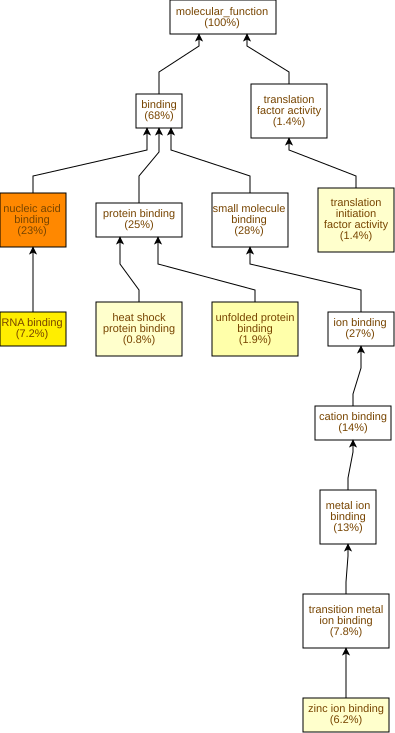

The file beside this chart, header and first rows:
GO Term	Study #	Study Freq.	Pop. Freq.	p-value	q-value	name	gene products
GO:0003676	143	23%	12%	5.35E-14	2.24E-11	nucleic acid binding	Cc09g03050,Cc09g04140,Cc01g11580,Cc07g13…
GO:0003723	45	7.2%	2.5%	1.67E-10	3.5E-8	RNA binding	Cc09g03050,Cc09g07950,Cc10g14760,Cc07g01…
GO:0051082	12	1.9%	0.36%	1.77E-6	2.47E-4	unfolded protein binding	Cc02g13840,Cc02g21370,Cc09g05750,Cc04g05…
GO:0031072	5	0.8%	0.07%	2.95E-5	3.08E-3	heat shock protein binding	Cc02g21370,Cc06g23520,Cc06g15710,Cc02g27…
GO:0008270	39	6.2%	3.1%	3.43E-5	3.08E-3	zinc ion binding	Cc06g16490,Cc08g12210,Cc02g16940,Cc11g09…
GO:0003743	9	1.4%	0.31%	9.96E-5	6.94E-3	translation initiation factor activity	Cc05g13300,Cc06g23090,Cc05g13640,Cc02g38…
GO:0016887	26	4.2%	2.0%	3.72E-4	0.0222	ATP hydrolysis activity	Cc03g03680,Cc06g19940,Cc09g05750,Cc10g11…
GO:0017111	36	5.8%	3.2%	3.76E-4	0.0222	ribonucleoside triphosphate phosphatase …	Cc01g11480,Cc03g03680,Cc06g19940,Cc09g05…
GO:0016462	37	5.9%	3.3%	5.27E-4	0.0245	pyrophosphatase activity	Cc01g11480,Cc03g03680,Cc06g19940,Cc09g05…
GO:0016818	37	5.9%	3.4%	7.69E-4	0.0321	hydrolase activity, acting on acid anhyd…	Cc01g11480,Cc03g03680,Cc06g19940,Cc09g05…
GO:0016817	37	5.9%	3.4%	8.27E-4	0.0321	hydrolase activity, acting on acid anhyd…	Cc01g11480,Cc03g03680,Cc06g19940,Cc09g05…
GO:0043565	18	2.9%	1.3%	1.4E-3	0.0488	sequence-specific DNA binding	Cc04g04450,Cc03g01210,Cc08g10810,Cc01g19…
GO:0051879	2	0.32%	0.01%	1.82E-3	0.0586	Hsp90 protein binding	Cc06g23520,Cc06g15710
GO:0004416	2	0.32%	0.01%	1.82E-3	0.0586	hydroxyacylglutathione hydrolase activit…	Cc03g12120,Cc02g05100
GO:0050220	2	0.32%	0.01%	1.82E-3	0.0586	prostaglandin-E synthase activity	Cc02g37150,Cc10g01410
GO:0016701	7	1.1%	0.29%	1.84E-3	0.0586	oxidoreductase activity, acting on singl…	Cc02g28080,Cc03g04260,Cc05g08430,Cc08g06…
GO:0032549	3	0.48%	0.05%	2.39E-3	0.0587	ribonucleoside binding	Cc04g08900,Cc02g13320,Cc04g08890
GO:0001882	3	0.48%	0.05%	2.39E-3	0.0587	nucleoside binding	Cc04g08900,Cc02g13320,Cc04g08890
GO:0047834	8	1.3%	0.38%	2.46E-3	0.0587	D-threo-aldose 1-dehydrogenase activity	Cc03g09720,Cc03g09930,Cc03g09920,Cc03g09…
GO:0180051	9	1.4%	0.47%	2.57E-3	0.0587	translation factor activity	Cc05g13300,Cc06g23090,Cc05g13640,Cc02g38…
GO:0051087	4	0.64%	0.1%	3.09E-3	0.0615	protein-folding chaperone binding	Cc05g14280,Cc06g23520,Cc06g15710,Cc02g38…
GO:0003729	4	0.64%	0.1%	3.09E-3	0.0615	mRNA binding	Cc09g03900,Cc01g19990,Cc06g11780,Cc07g12…
GO:0060590	3	0.48%	0.05%	3.7E-3	0.0672	ATPase regulator activity	Cc05g14280,Cc06g23520,Cc06g15710
GO:0003677	60	9.6%	6.8%	3.71E-3	0.0672	DNA binding	Cc07g13110,Cc06g16490,Cc02g09550,Cc08g10…
GO:0003700	29	4.6%	2.8%	4.81E-3	0.0804	DNA-binding transcription factor activit…	Cc07g13110,Cc10g13150,Cc02g38910,Cc08g10…
GO:0042578	17	2.7%	1.4%	4.93E-3	0.0804	phosphoric ester hydrolase activity	Cc03g03380,Cc02g10300,Cc07g11360,Cc02g13…
GO:0008199	2	0.32%	0.02%	5.31E-3	0.0822	ferric iron binding	Cc02g06050,Cc06g00890
GO:0004722	5	0.8%	0.19%	6.08E-3	0.0907	protein serine/threonine phosphatase act…	Cc03g03380,Cc02g13040,Cc03g00420,Cc01g14…
GO:0051213	5	0.8%	0.2%	7.09E-3	0.102	dioxygenase activity	Cc02g28080,Cc03g04260,Cc05g08430,Cc05g11…
GO:0016702	5	0.8%	0.2%	7.09E-3	0.102	oxidoreductase activity, acting on singl…	Cc02g28080,Cc03g04260,Cc05g08430,Cc05g11…
GO:0004721	7	1.1%	0.38%	9.46E-3	0.128	phosphoprotein phosphatase activity	Cc03g03380,Cc04g09290,Cc02g10300,Cc02g13…
GO:0003899	5	0.8%	0.21%	9.46E-3	0.128	DNA-directed RNA polymerase activity	Cc05g00640,Cc04g08900,Cc02g13320,Cc04g08…
GO:0010277	2	0.32%	0.03%	0.0103	0.131	chlorophyllide a oxygenase activity	Cc08g06700,Cc01g10220
GO:0009916	2	0.32%	0.03%	0.0103	0.131	alternative oxidase activity	Cc08g05380,Cc09g01070
GO:0140110	30	4.8%	3.1%	0.0104	0.131	transcription regulator activity	Cc07g13110,Cc10g13150,Cc02g38910,Cc02g22…
GO:0008081	5	0.8%	0.22%	0.0108	0.131	phosphoric diester hydrolase activity	Cc06g08420,Cc07g11360,Cc02g06510,Cc10g02…
GO:0016779	10	1.6%	0.7%	0.0126	0.142	nucleotidyltransferase activity	Cc05g00640,Cc04g08900,Cc03g04380,Cc02g13…
GO:0140103	3	0.48%	0.08%	0.0128	0.142	catalytic activity, acting on a glycopro…	Cc02g35310,Cc01g09590,Cc07g01520
GO:0016813	2	0.32%	0.03%	0.0167	0.179	hydrolase activity, acting on carbon-nit…	Cc09g05270,Cc09g05280
GO:0016703	2	0.32%	0.03%	0.0167	0.179	oxidoreductase activity, acting on singl…	Cc08g06700,Cc01g10220
GO:0004620	4	0.64%	0.17%	0.0204	0.208	phospholipase activity	Cc05g05170,Cc06g08420,Cc07g11360,Cc02g06…
GO:0001671	2	0.32%	0.04%	0.0244	0.243	ATPase activator activity	Cc06g23520,Cc06g15710
GO:0019843	5	0.8%	0.27%	0.0268	0.26	rRNA binding	Cc07g04530,Cc09g05380,Cc05g12350,Cc09g08…
GO:0034062	5	0.8%	0.27%	0.0268	0.26	5'-3' RNA polymerase activity	Cc05g00640,Cc04g08900,Cc02g13320,Cc04g08…
GO:0097747	5	0.8%	0.27%	0.0268	0.26	RNA polymerase activity	Cc05g00640,Cc04g08900,Cc02g13320,Cc04g08…
GO:0000981	6	0.96%	0.38%	0.0316	0.287	DNA-binding transcription factor activit…	Cc08g00930,Cc05g14900,Cc02g01010,Cc08g16…
GO:0005488	423	68%	64%	0.0325	0.289	binding	Cc09g03050,Cc09g04140,Cc08g14530,Cc02g33…
GO:0033926	2	0.32%	0.05%	0.0332	0.289	endo-alpha-N-acetylgalactosaminidase act…	Cc02g35310,Cc01g09590
GO:0043139	2	0.32%	0.05%	0.0332	0.289	5'-3' DNA helicase activity	Cc01g11170,Cc07g07250
GO:0005509	14	2.2%	1.3%	0.0347	0.29	calcium ion binding	Cc04g05660,Cc09g02780,Cc04g04610,Cc07g11…
GO:0035091	3	0.48%	0.12%	0.0392	0.322	phosphatidylinositol binding	Cc02g18290,Cc11g08240,Cc04g04510
GO:0003868	1	0.16%	0.01%	0.0427	0.343	4-hydroxyphenylpyruvate dioxygenase acti…	Cc05g01440
GO:0004474	1	0.16%	0.01%	0.0427	0.343	malate synthase activity	Cc04g10080
GO:0051748	1	0.16%	0.01%	0.0427	0.343	UTP-monosaccharide-1-phosphate uridylylt…	Cc07g12830
GO:0032542	1	0.16%	0.01%	0.0427	0.343	sulfiredoxin activity	Cc09g06000
GO:0004865	1	0.16%	0.01%	0.0427	0.343	protein serine/threonine phosphatase inh…	Cc05g03280
GO:0009045	1	0.16%	0.01%	0.0427	0.343	xylose isomerase activity	Cc06g13640
GO:0036033	1	0.16%	0.01%	0.0427	0.343	mediator complex binding	Cc02g18370
GO:0001046	1	0.16%	0.01%	0.0427	0.343	core promoter sequence-specific DNA bind…	Cc09g03970
GO:0004168	1	0.16%	0.01%	0.0427	0.343	dolichol kinase activity	Cc01g10560
... 358 more rows
